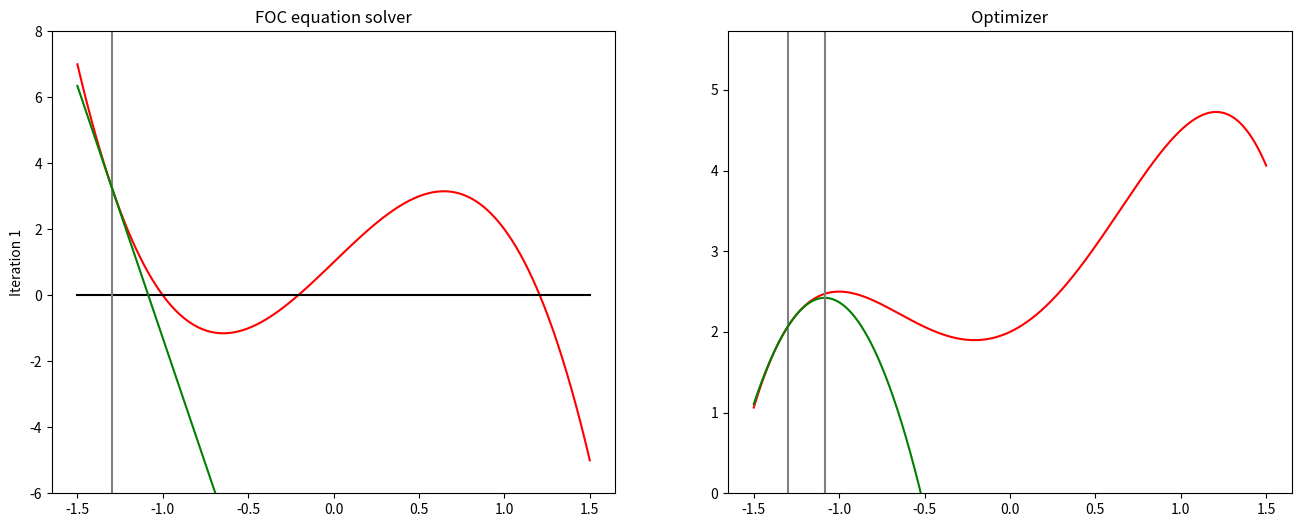
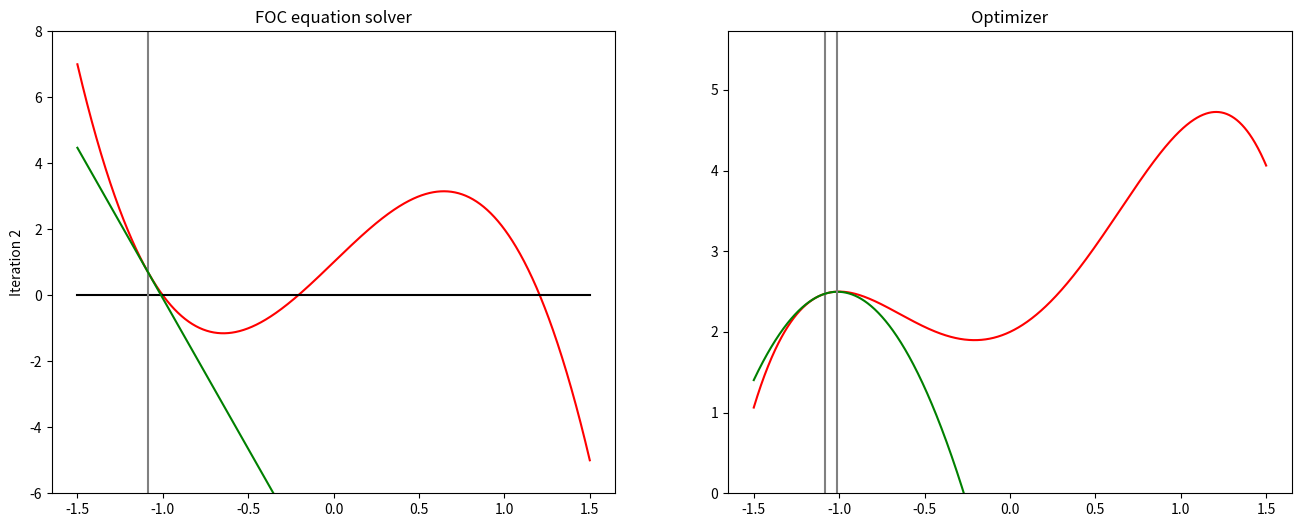
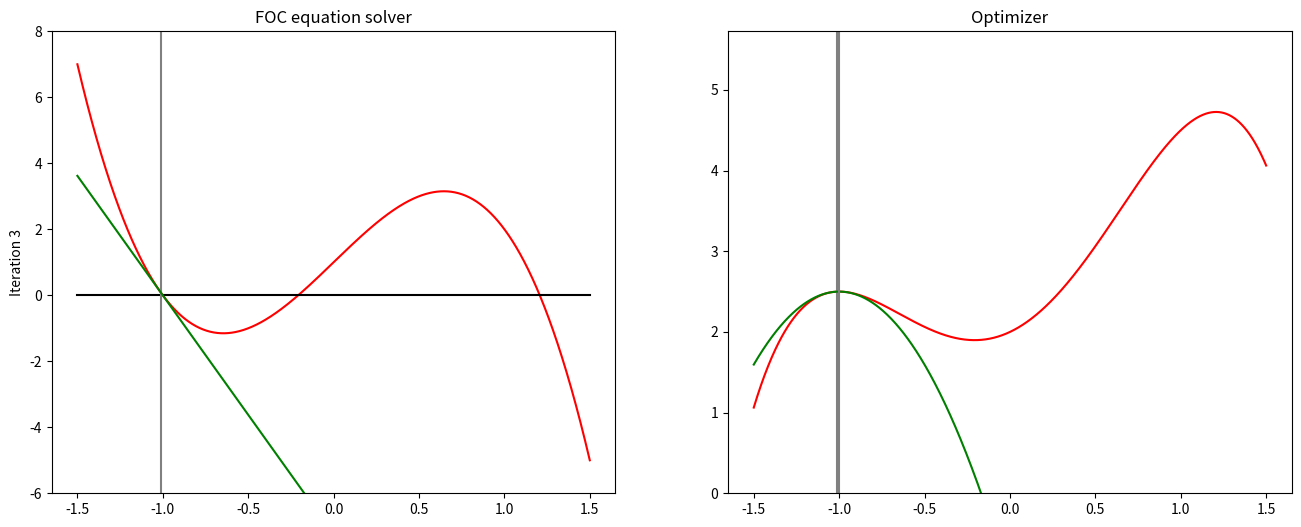
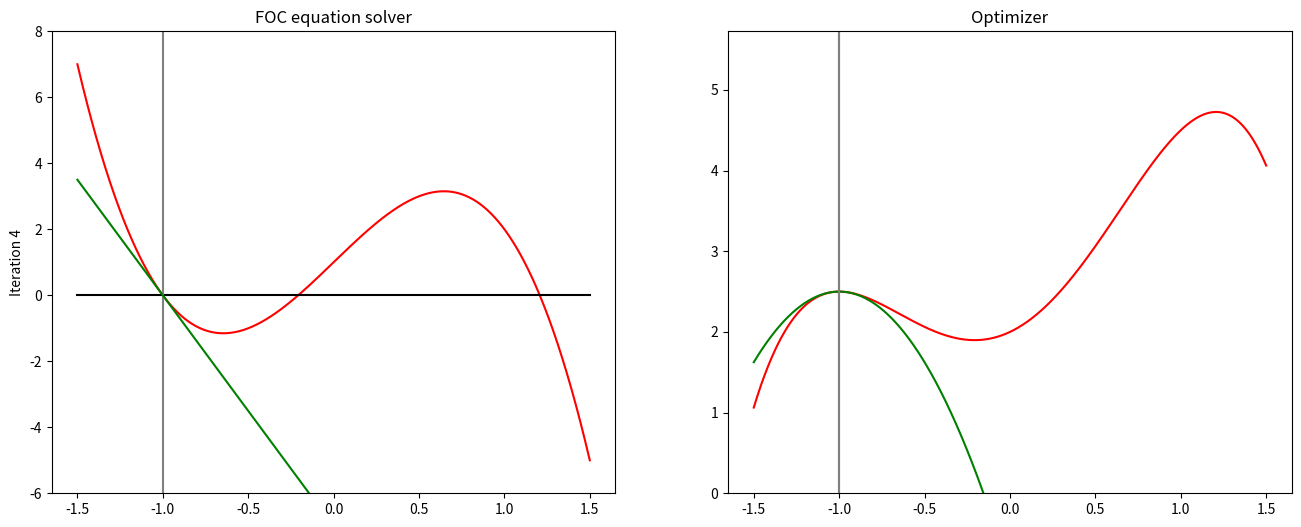
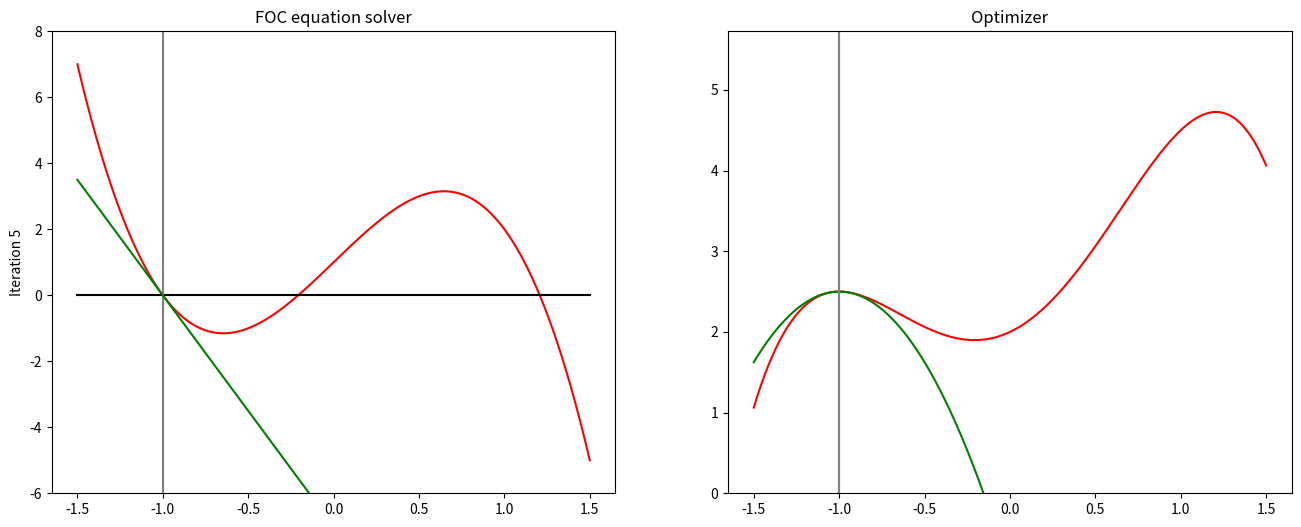

Write the Python code that produced these figures, in order. (Note: this script raises an exception after producing the figures.)
import numpy as np
import matplotlib.pyplot as plt
%matplotlib inline

def newton(fun,grad,x0,tol=1e-6,maxiter=100,callback=None):
    '''Newton method for solving equation f(x)=0
    with given tolerance and number of iterations.
    Callback function is invoked at each iteration if given.
    '''
    for i in range(maxiter):
        x1 = x0 - fun(x0)/grad(x0)
        err = abs(x1-x0)
        if callback != None: callback(err=err,x0=x0,x1=x1,iter=i)
        if err<tol: break
        x0 = x1
    else:
        raise RuntimeError('Failed to converge in %d iterations'%maxiter)
    return (x0+x1)/2

F = lambda x: -x**4+2.5*x**2+x+2 # main function
f = lambda x: -4*x**3+5*x+1      # FOC
g = lambda x: -12*x**2+5         # derivative of FOC

# make nice seriest of plots
a,b = -1.5,1.5  # upper and lower limits
xd = np.linspace(a,b,1000)  # x grid
ylim1 = [min(np.amin(f(xd))-1,0),max(np.amax(f(xd))+1,0)]
ylim2 = [min(np.amin(F(xd))-1,0),max(np.amax(F(xd))+1,0)]
print(ylim1,ylim2)
def plot_step(x0,x1,iter,**kwargs):
    plot_step.iter = iter+1
    if iter<10:
        fig1, (ax1,ax2) = plt.subplots(1,2,figsize=(16,6))
        ax1.set_title('FOC equation solver')
        ax1.plot(xd,f(xd),c='red')  # plot the function
        ax1.plot([a,b],[0,0],c='black')  # plot zero line
        ax1.plot([x0,x0],ylim1,c='grey') # plot x0
        l = lambda z: g(x0)*(z - x1)
        ax1.plot(xd,l(xd),c='green')  # plot the function
        ax1.set_ylim(bottom=ylim1[0],top=ylim1[1])
        ax2.set_title('Optimizer')
        ax2.plot(xd,F(xd),c='red')  # plot the function
        ax2.plot([x0,x0],ylim2,c='grey') # plot x0
        l = lambda z: F(x0)+f(x0)*(z-x0)+(g(x0)*(z-x0)**2)/2
        ax2.plot(xd,l(xd),c='green')  # plot the function
        ax2.plot([x1,x1],ylim2,c='grey') # plot x1
        ax2.set_ylim(bottom=ylim2[0],top=ylim2[1])
        ax1.set_ylabel('Iteration %d'%(iter+1))
        plt.show()

newton(f,g,x0=-1.3,callback=plot_step) # 0.9, 0.42
print('Converged in %d iterations'%plot_step.iter)

import numpy as np
import matplotlib.pyplot as plt
from scipy import interpolate
from scipy.optimize import minimize_scalar
%matplotlib inline

class cake_continuous():
    '''Implementation of the cake eating problem with continuous choices.'''

    def __init__(self,beta=.9, Wbar=10, ngrid=50, maxiter_bellman=100,tol_bellman=1e-8):
        self.beta = beta    # Discount factor
        self.Wbar = Wbar    # Upper bound on cake size
        self.ngrid = ngrid  # Number of grid points for the size of cake
        self.epsilon = np.finfo(float).eps # smallest positive float number
        self.grid_state = np.linspace(self.epsilon,Wbar,ngrid) # grid for state space
        self.maxiter_bellman = maxiter_bellman # maximum iterations in Bellman solver
        self.tol_bellman = tol_bellman # tolerance in Bellman solver

    def bellman(self,V0):
        #Bellman operator, V0 is one-dim vector of values on grid

        def maximand(c,M,interf):
            '''Maximand of the Bellman equation'''
            Vnext = interf(M-c) # next period value at the size of cake in the next period
            V1 = np.log(c) + self.beta*Vnext
            return -V1 # negative because of minimization

        def findC(M,maximand,interf):
            '''Solves for optimal consumption for given cake size M and value function VF'''
            opt = {'maxiter':self.maxiter_bellman, 'xatol':self.tol_bellman}
            res = minimize_scalar(maximand,args=(M,interf),method='Bounded',bounds=[self.epsilon,M],options=opt)
            if res.success:
                return res.x # if converged successfully
            else:
                return M/2 # return some visibly wrong value

        # interpolation function for the current approximation of the vaulue function
        interfunc = interpolate.interp1d(self.grid_state,V0,kind='slinear',fill_value="extrapolate")
        # allocate space for the policy function
        c1=np.empty(self.ngrid,dtype='float')
        c1[0] = self.grid_state[0]/2 # skip the zero/eps point
        # loop over state space
        for i in range(1,self.ngrid):
            # find optimal consumption level for each point in the state space
            c1[i] = findC(self.grid_state[i],maximand,interfunc)
        # compute the value function corresponding to the computed policy
        V1 = - maximand(c1,self.grid_state,interfunc) # don't forget the negation!
        return V1, c1

    def solve(self, maxiter=1000, tol=1e-4, callback=None):
        '''Solves the model using successive approximations'''
        V0=np.log(self.grid_state) # on first iteration assume consuming everything
        for iter in range(maxiter):
            V1,c1=self.bellman(V0)
            if callback: callback(iter,self.grid_state,V1,c1) # callback for making plots
            if np.all(abs(V1-V0) < tol):
                break
            V0=V1
        else:  # when i went up to maxiter
            print('No convergence: maximum number of iterations achieved!')
        return V1,c1

    def solve_plot(self, maxiter=1000, tol=1e-4):
        '''Illustrate solution'''
        fig1, (ax1,ax2) = plt.subplots(1,2,figsize=(14,8))
        ax1.grid(b=True, which='both', color='0.65', linestyle='-')
        ax2.grid(b=True, which='both', color='0.65', linestyle='-')
        ax1.set_title('Value function convergence with VFI')
        ax2.set_title('Policy function convergence with VFI')
        ax1.set_xlabel('Cake size, W')
        ax2.set_xlabel('Cake size, W')
        ax1.set_ylabel('Value function')
        ax2.set_ylabel('Policy function')
        print('Iterations:',end=' ')
        def callback(iter,grid,v,c):
            print(iter,end=' ') # print iteration number
            ax1.plot(grid[1:],v[1:],color='k',alpha=0.25)
            ax2.plot(grid,c,color='k',alpha=0.25)
        V,c = self.solve(maxiter=maxiter,tol=tol,callback=callback)
        # add solutions
        ax1.plot(self.grid_state[1:],V[1:],color='r',linewidth=2.5)
        ax2.plot(self.grid_state,c,color='r',linewidth=2.5)
        plt.show()
        return V,c

m3 = cake_continuous (beta=0.92,Wbar=10,ngrid=10,tol_bellman=1e-8)
V3,c3 = m3.solve_plot()

m3 = cake_continuous (beta=0.92,Wbar=10,ngrid=100,tol_bellman=1e-4)
V3,c3 = m3.solve_plot()